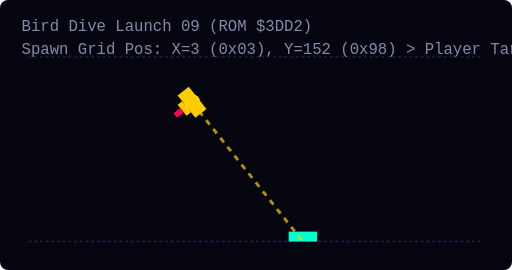
t = 0.00 s
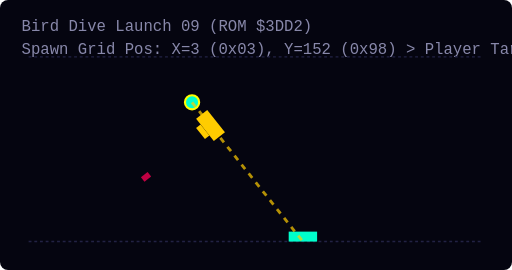
t = 0.75 s
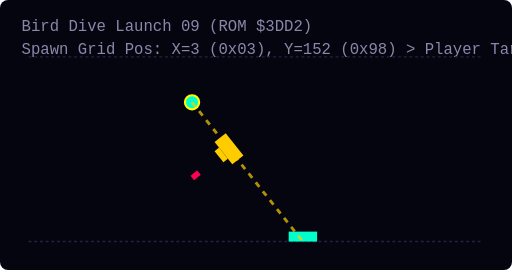
t = 1.50 s
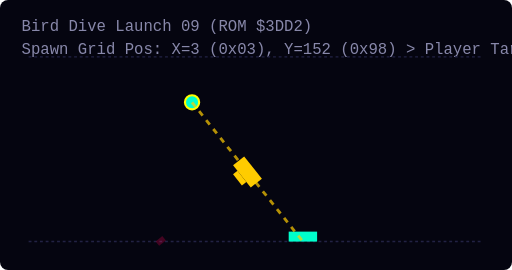
t = 2.25 s
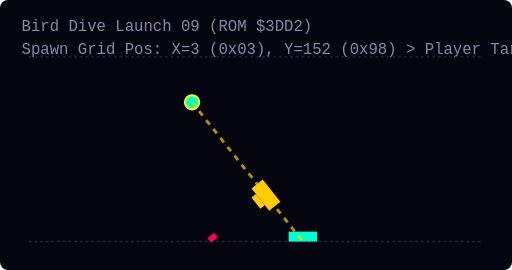
t = 3.00 s
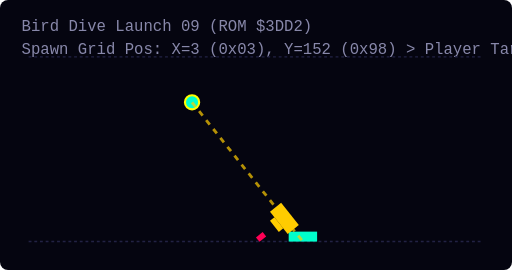
t = 3.75 s

The animated SVG that drew these frames (rendered in a browser with its animation timeline set to each time). Animation: 3 SMIL elements (animate=2,animateMotion=1); one cycle of 4.50 s, repeats indefinitely.

<svg width="360" height="190" viewBox="0 0 360 190" xmlns="http://www.w3.org/2000/svg" style="background:#050510; border-radius:8px;">
  <style>
    .grid { fill:none; stroke:#222244; stroke-width:1; stroke-dasharray:2 2; }
    .dive-line { fill:none; stroke:#FFCC00; stroke-width:2; stroke-dasharray:4 4; opacity:0.7; }
    .spawn-marker { fill:#00FFCC; stroke:#FFFF00; stroke-width:1.5; }
    .player { fill:#00FFCC; }
    .bird { fill:#FFCC00; }
    .bomb { fill:#FF0055; }
    .label { fill: #8888AA; font-family: monospace; font-size: 11px; }
  </style>

  <text x="15" y="22" class="label">Bird Dive Launch 09 (ROM $3DD2)</text>
  <text x="15" y="38" class="label">Spawn Grid Pos: X=3 (0x03), Y=152 (0x98) &gt; Player Target X=213</text>
  
  <!-- Formation Top Grid -->
  <line x1="20" y1="40" x2="340" y2="40" class="grid" />
  <!-- Player Floor Line -->
  <line x1="20" y1="170" x2="340" y2="170" class="grid" />
  
  <!-- Player Ship Target -->
  <rect x="203.0" y="163" width="20" height="7" class="player" />

  <!-- Spawn Launch Point Marker -->
  <circle cx="135.0" cy="72.0" r="5" class="spawn-marker" />

  <!-- Aimed Dive Trajectory Path -->
  <path d="M 135.0,72.0 Q 174.0,121.0 213.0,170" class="dive-line" />
  
  <!-- Diving Bird &amp; Dropping Bomb -->
  <g>
    <animateMotion path="M 135.0,72.0 Q 174.0,121.0 213.0,170" dur="4.5s" repeatCount="indefinite" rotate="auto" />
    <g transform="translate(-10, -5)">
      <rect x="0" y="0" width="20" height="10" class="bird" />
      <rect x="5" y="10" width="10" height="4" class="bird" />
      <rect x="8" y="14" width="4" height="6" class="bomb">
        <animate attributeName="y" values="14;50;90" dur="1.2s" repeatCount="indefinite" />
        <animate attributeName="opacity" values="1;1;0" dur="1.2s" repeatCount="indefinite" />
      </rect>
    </g>
  </g>
</svg>
